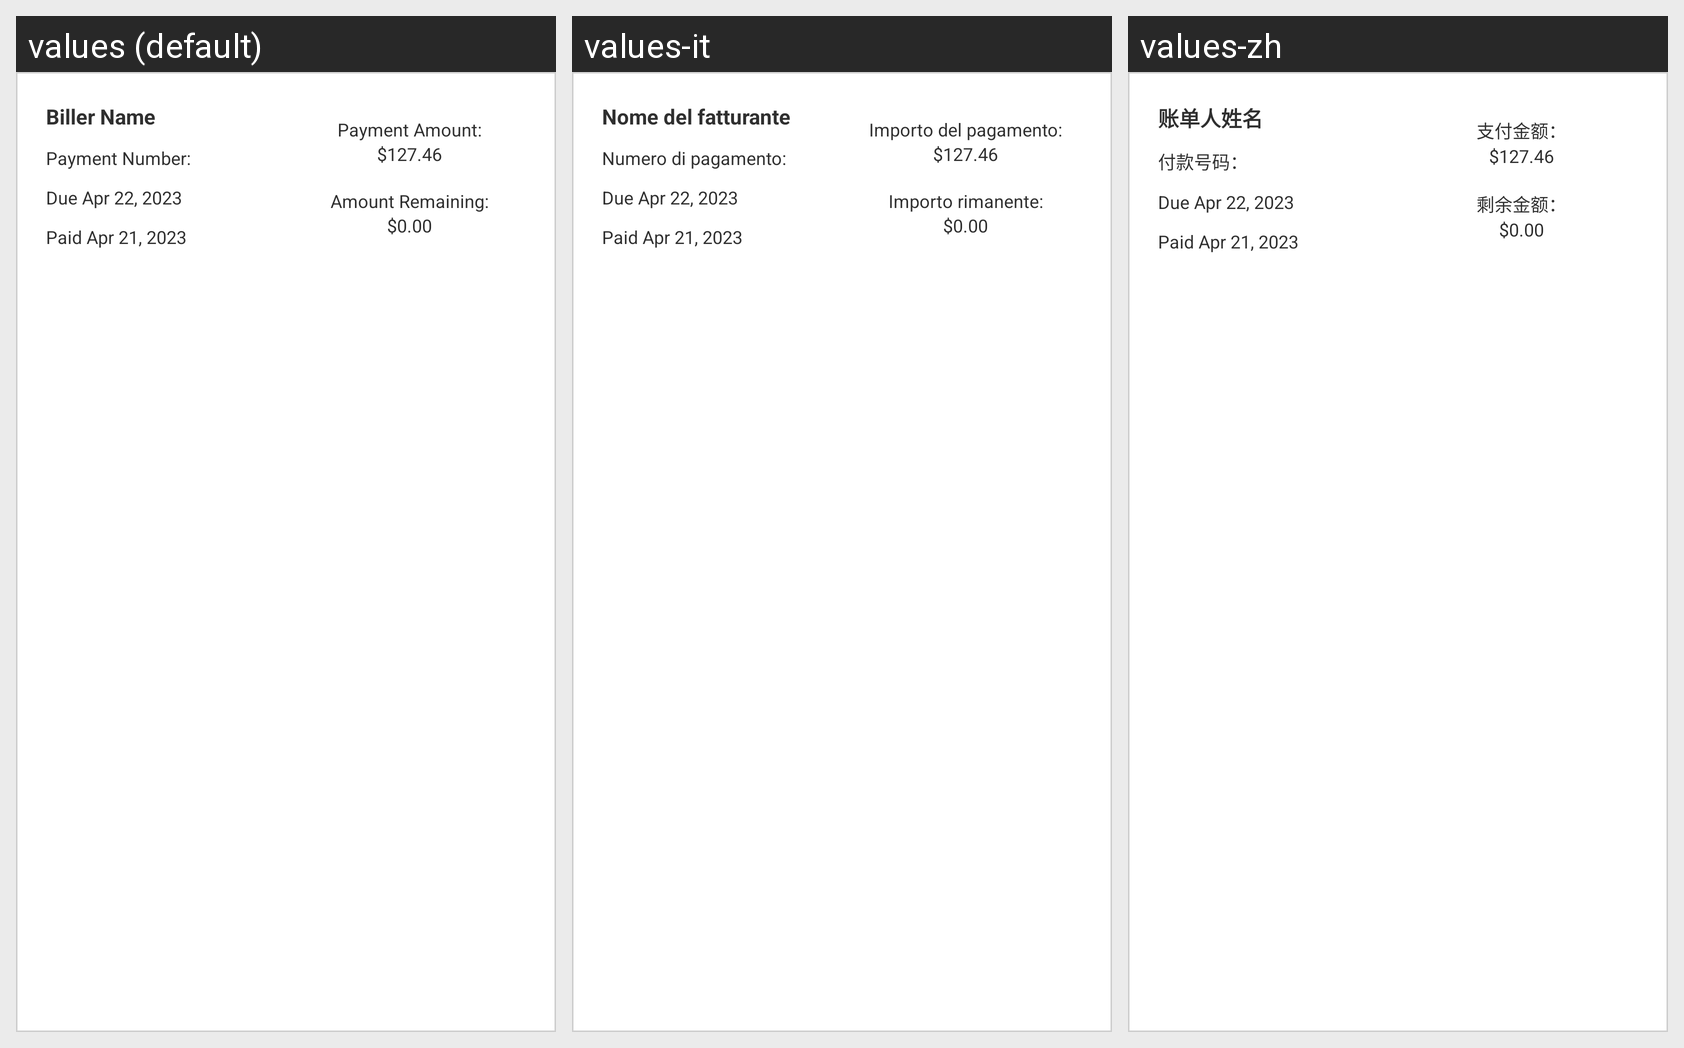

Locale-by-locale string values for the Android screen shown in this grid:
Android screen res/layout/payment_tile.xml rendered under 3 locales, left to right: values (default), values-it, values-zh. Device: Nexus 5 (rendered at 1080×1920; each locale shown at half size, 540×960, under a caption strip naming it); theme Theme.BillTracker.
Other locales in the repository, not shown: values-de, values-es, values-fr, values-hi, values-iw, values-ja.
Strings drawn on this screen, with the default value and each locale's value (text and hints the layout hard-codes, and strings that could not be matched under every locale, appear in the picture but are not listed):

biller_name
  values: Biller Name
  values-it: Nome del fatturante
  values-zh: 账单人姓名

payment_number
  values: Payment Number:
  values-it: Numero di pagamento:
  values-zh: 付款号码：

paymentAmount
  values: Payment Amount:
  values-it: Importo del pagamento:
  values-zh: 支付金额：

amount_remaining
  values: Amount Remaining:
  values-it: Importo rimanente:
  values-zh: 剩余金额：
